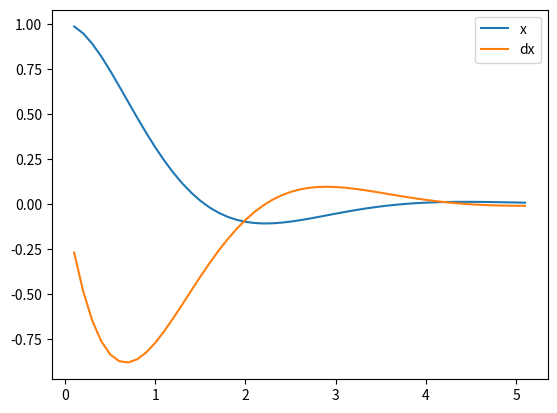

The matplotlib source for this figure:
from scipy.integrate import ode
from matplotlib import pyplot as plt


# generic mass spring damper simulation
def mass_spring_damper_example():
    k = 3
    c = 2
    m = 1

    wn = (k/m)**0.5
    eta = c/(2*m*wn)

    y0 = [1, 0]
    t0 = 0
    t1 = 5
    dt = 0.1

    def f (t, y):
        dydt = []
        dydt = [y[1], -2*eta*wn*y[1] - wn*wn*y[0]]
        return dydt


    r = ode(f).set_integrator('vode', method='bdf')
    r.set_initial_value(y0, t0)

    t = []
    x = []
    dx = []

    while r.successful() and r.t < t1:
        y = r.integrate(r.t+dt)
        
        t.append(r.t)
        x.append(r.y[0])
        dx.append(r.y[1])
        print(y)

    plt.figure()
    plt.plot(t, x, label='x')
    plt.plot(t, dx, label='dx')
    plt.legend()
    plt.show()


if __name__ == "__main__":
    mass_spring_damper_example()